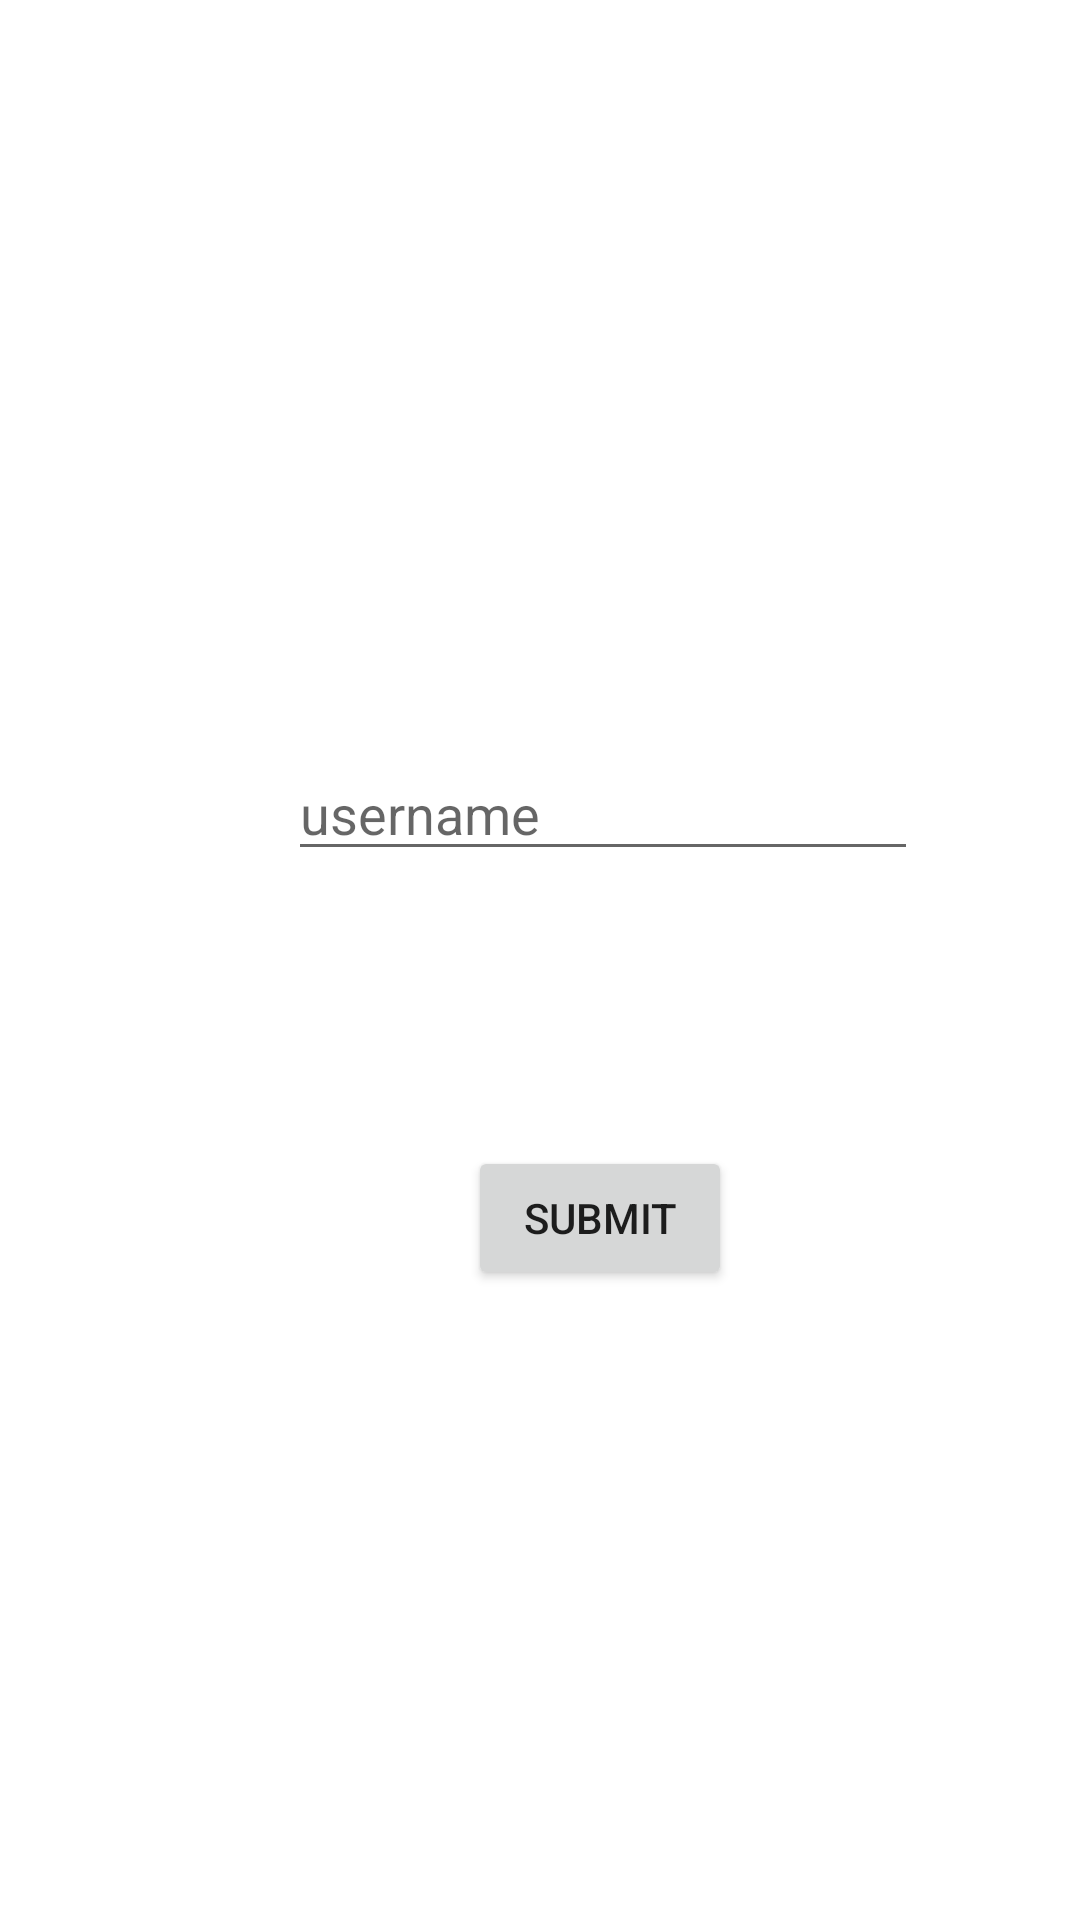

Write the Android layout XML for this screen, with the resource values it uses.
<!-- AndroidManifest.xml: application theme Theme.Test -->
<!-- res/layout/activity_forget_password.xml -->
<?xml version="1.0" encoding="utf-8"?>
<androidx.constraintlayout.widget.ConstraintLayout xmlns:android="http://schemas.android.com/apk/res/android"
    xmlns:app="http://schemas.android.com/apk/res-auto"
    xmlns:tools="http://schemas.android.com/tools"
    android:layout_width="match_parent"
    android:layout_height="match_parent"
    tools:context=".ForgetPassword">

    <EditText
        android:id="@+id/etF_User"
        android:layout_width="wrap_content"
        android:layout_height="wrap_content"
        android:layout_marginStart="96dp"
        android:layout_marginTop="249dp"
        android:ems="10"
        android:inputType="textPersonName"
        android:hint="username"
        app:layout_constraintStart_toStartOf="parent"
        app:layout_constraintTop_toTopOf="parent" />

    <Button
        android:id="@+id/btnF_User"
        android:layout_width="wrap_content"
        android:layout_height="wrap_content"
        android:layout_marginStart="156dp"
        android:layout_marginTop="382dp"
        android:text="submit"
        app:layout_constraintStart_toStartOf="parent"
        app:layout_constraintTop_toTopOf="parent" />
</androidx.constraintlayout.widget.ConstraintLayout>
<!-- resources referenced by this layout -->
<resources>
  <style name="Theme.Test" parent="Theme.MaterialComponents.DayNight.DarkActionBar">
          
          <item name="colorPrimary">#3FD0A4</item>
          <item name="colorPrimaryVariant">#3FD0A4</item>
          <item name="colorOnPrimary">@color/white</item>
          
          <item name="colorSecondary">@color/teal_200</item>
          <item name="colorSecondaryVariant">@color/teal_700</item>
          <item name="colorOnSecondary">@color/black</item>
          
          <item name="android:statusBarColor">?attr/colorPrimaryVariant</item>
          
      </style>
  <!-- not gathered from this repository: default colours our renderer supplied (Android Studio template values) -->
  <color name="teal_200">#FF03DAC5</color>
  <color name="teal_700">#FF018786</color>
  <color name="black">#FF000000</color>
  <color name="white">#FFFFFFFF</color>
</resources>
